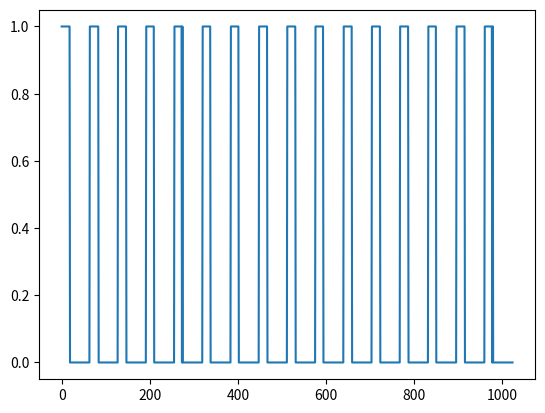

The script that saved this image:
import numpy as np
import matplotlib.pyplot as plt

N = 1024
P_SAMP = 1

T = 64
W = 18

t_high = 1
t_low = 0.2

x_in = np.arange((N//P_SAMP)*P_SAMP) % T < W + np.random.randn((N//P_SAMP)*P_SAMP)
plt.plot(x_in)
plt.show()
any_high = np.zeros(N//P_SAMP)
all_low = np.zeros(N//P_SAMP)

for i in range(N//P_SAMP):
    any_high[i] = 0
    all_low[i] = 1
    for j in range(P_SAMP):
        if x_in[i*P_SAMP+j] > t_high:
            any_high[i] = 1
        elif x_in[i*P_SAMP+j] > t_low:
            all_low[i] = 0

